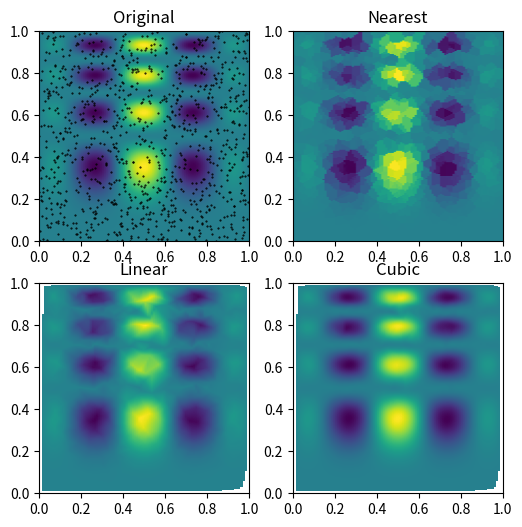

Write Python code to recreate this figure.

import matplotlib.pyplot as plt
from scipy.interpolate import griddata
import numpy as np


def func(x, y):
    return x*(1-x)*np.cos(4*np.pi*x) * np.sin(4*np.pi*y**2)**2


grid_x, grid_y = np.mgrid[0:1:100j, 0:1:200j]


rng = np.random.default_rng()
points = rng.random((1000, 2))
values = func(points[:, 0], points[:, 1])


grid_z0 = griddata(points, values, (grid_x, grid_y), method='nearest')
grid_z1 = griddata(points, values, (grid_x, grid_y), method='linear')
grid_z2 = griddata(points, values, (grid_x, grid_y), method='cubic')


plt.subplot(221)
plt.imshow(func(grid_x, grid_y).T, extent=(0, 1, 0, 1), origin='lower')
plt.plot(points[:, 0], points[:, 1], 'k.', ms=1)
plt.title('Original')
plt.subplot(222)
plt.imshow(grid_z0.T, extent=(0, 1, 0, 1), origin='lower')
plt.title('Nearest')
plt.subplot(223)
plt.imshow(grid_z1.T, extent=(0, 1, 0, 1), origin='lower')
plt.title('Linear')
plt.subplot(224)
plt.imshow(grid_z2.T, extent=(0, 1, 0, 1), origin='lower')
plt.title('Cubic')
plt.gcf().set_size_inches(6, 6)
plt.show()
